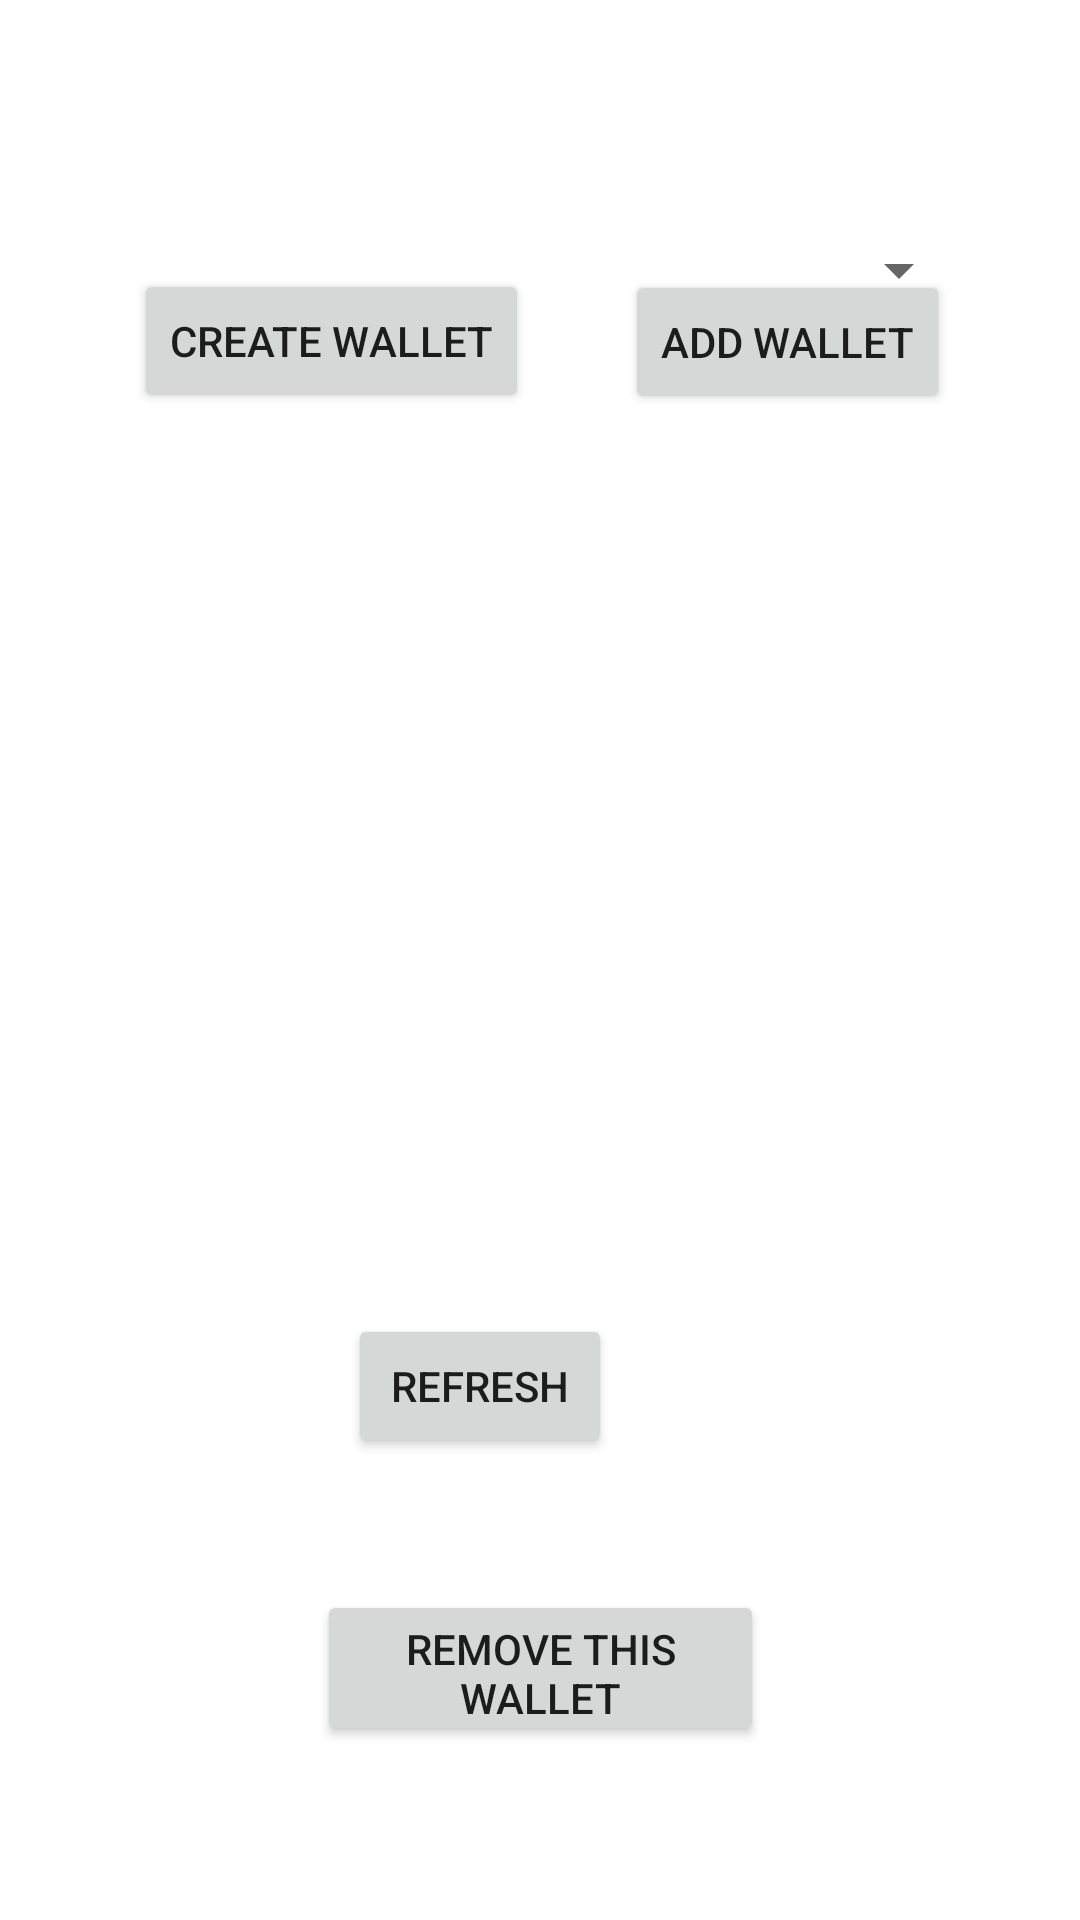

Reconstruct the res/layout file that produces this screen, plus the resources it refers to.
<!-- AndroidManifest.xml: application theme Theme.CryptoWallet -->
<!-- res/layout/activity_main.xml -->
<?xml version="1.0" encoding="utf-8"?>
<androidx.constraintlayout.widget.ConstraintLayout xmlns:android="http://schemas.android.com/apk/res/android"
    xmlns:app="http://schemas.android.com/apk/res-auto"
    xmlns:tools="http://schemas.android.com/tools"
    android:layout_width="match_parent"
    android:layout_height="match_parent"
    android:background="#FFFFFF"
    tools:context=".MainActivity">

    <Spinner
        android:id="@+id/addr_dropdown"
        android:layout_width="288dp"
        android:layout_height="26dp"
        android:layout_marginStart="61dp"
        android:layout_marginTop="77dp"
        android:layout_marginEnd="62dp"
        app:layout_constraintEnd_toEndOf="parent"
        app:layout_constraintStart_toStartOf="parent"
        app:layout_constraintTop_toTopOf="parent" />

    <ImageView
        android:id="@+id/qrView"
        android:layout_width="229dp"
        android:layout_height="225dp"
        android:layout_marginStart="143dp"
        android:layout_marginTop="198dp"
        android:layout_marginEnd="143dp"
        android:layout_marginBottom="302dp"
        app:layout_constraintBottom_toBottomOf="parent"
        app:layout_constraintEnd_toEndOf="parent"
        app:layout_constraintStart_toStartOf="parent"
        app:layout_constraintTop_toBottomOf="@+id/addr_dropdown"
        tools:srcCompat="@tools:sample/avatars" />

    <Button
        android:id="@+id/remove_addr_btn"
        android:layout_width="149dp"
        android:layout_height="52dp"
        android:layout_marginStart="131dp"
        android:layout_marginTop="18dp"
        android:layout_marginEnd="131dp"
        android:layout_marginBottom="63dp"
        android:onClick="removeCurrentAddr"
        android:text="REMOVE THIS WALLET"
        app:layout_constraintBottom_toBottomOf="parent"
        app:layout_constraintEnd_toEndOf="parent"
        app:layout_constraintStart_toStartOf="parent"
        app:layout_constraintTop_toBottomOf="@+id/getbalance" />

    <Button
        android:id="@+id/add_wallet_btn"
        android:layout_width="wrap_content"
        android:layout_height="wrap_content"
        android:layout_marginTop="10dp"
        android:layout_marginEnd="48dp"
        android:layout_marginBottom="92dp"
        android:onClick="openAddWallet"
        android:text="ADD WALLET"
        app:layout_constraintBottom_toTopOf="@+id/qrView"
        app:layout_constraintEnd_toEndOf="parent"
        app:layout_constraintStart_toEndOf="@+id/create_wallet_page_btn"
        app:layout_constraintTop_toBottomOf="@+id/addr_dropdown" />

    <Button
        android:id="@+id/getbalance"
        android:layout_width="wrap_content"
        android:layout_height="wrap_content"
        android:layout_marginStart="156dp"
        android:layout_marginTop="18dp"
        android:layout_marginEnd="156dp"
        android:layout_marginBottom="26dp"
        android:onClick="refreshBalance"
        android:text="REFRESH"
        app:layout_constraintBottom_toTopOf="@+id/remove_addr_btn"
        app:layout_constraintEnd_toEndOf="parent"
        app:layout_constraintHorizontal_bias="1.0"
        app:layout_constraintStart_toStartOf="parent"
        app:layout_constraintTop_toBottomOf="@+id/balance_text" />

    <TextView
        android:id="@+id/balance_text"
        android:layout_width="wrap_content"
        android:layout_height="wrap_content"
        android:layout_marginStart="153dp"
        android:layout_marginTop="19dp"
        android:layout_marginEnd="153dp"
        android:layout_marginBottom="215dp"
        android:text="Balance: Null"
        app:layout_constraintBottom_toBottomOf="parent"
        app:layout_constraintEnd_toEndOf="parent"
        app:layout_constraintStart_toStartOf="parent"
        app:layout_constraintTop_toBottomOf="@+id/qrView"
        app:layout_constraintVertical_bias="1.0" />

    <Button
        android:id="@+id/create_wallet_page_btn"
        android:layout_width="wrap_content"
        android:layout_height="wrap_content"
        android:layout_marginStart="49dp"
        android:layout_marginTop="9dp"
        android:layout_marginEnd="32dp"
        android:layout_marginBottom="92dp"
        android:onClick="goCreateWallet"
        android:text="Create Wallet"
        app:layout_constraintBottom_toTopOf="@+id/qrView"
        app:layout_constraintEnd_toStartOf="@+id/add_wallet_btn"
        app:layout_constraintStart_toStartOf="parent"
        app:layout_constraintTop_toBottomOf="@+id/addr_dropdown" />

</androidx.constraintlayout.widget.ConstraintLayout>
<!-- resources referenced by this layout -->
<resources>
  <style name="Theme.CryptoWallet" parent="Theme.MaterialComponents.DayNight.DarkActionBar">
          
          <item name="colorPrimary">@color/purple_500</item>
          <item name="colorPrimaryVariant">@color/purple_700</item>
          <item name="colorOnPrimary">@color/white</item>
          
          <item name="colorSecondary">@color/teal_200</item>
          <item name="colorSecondaryVariant">@color/teal_700</item>
          <item name="colorOnSecondary">@color/black</item>
          
          <item name="android:statusBarColor" tools:targetApi="l">?attr/colorPrimaryVariant</item>
          
      </style>
  <color name="purple_500">#2596be</color>
  <color name="purple_700">#2587be</color>
  <color name="white">#FFFFFFFF</color>
  <color name="teal_200">#FF03DAC5</color>
  <color name="teal_700">#FF018786</color>
  <color name="black">#FF000000</color>
</resources>
